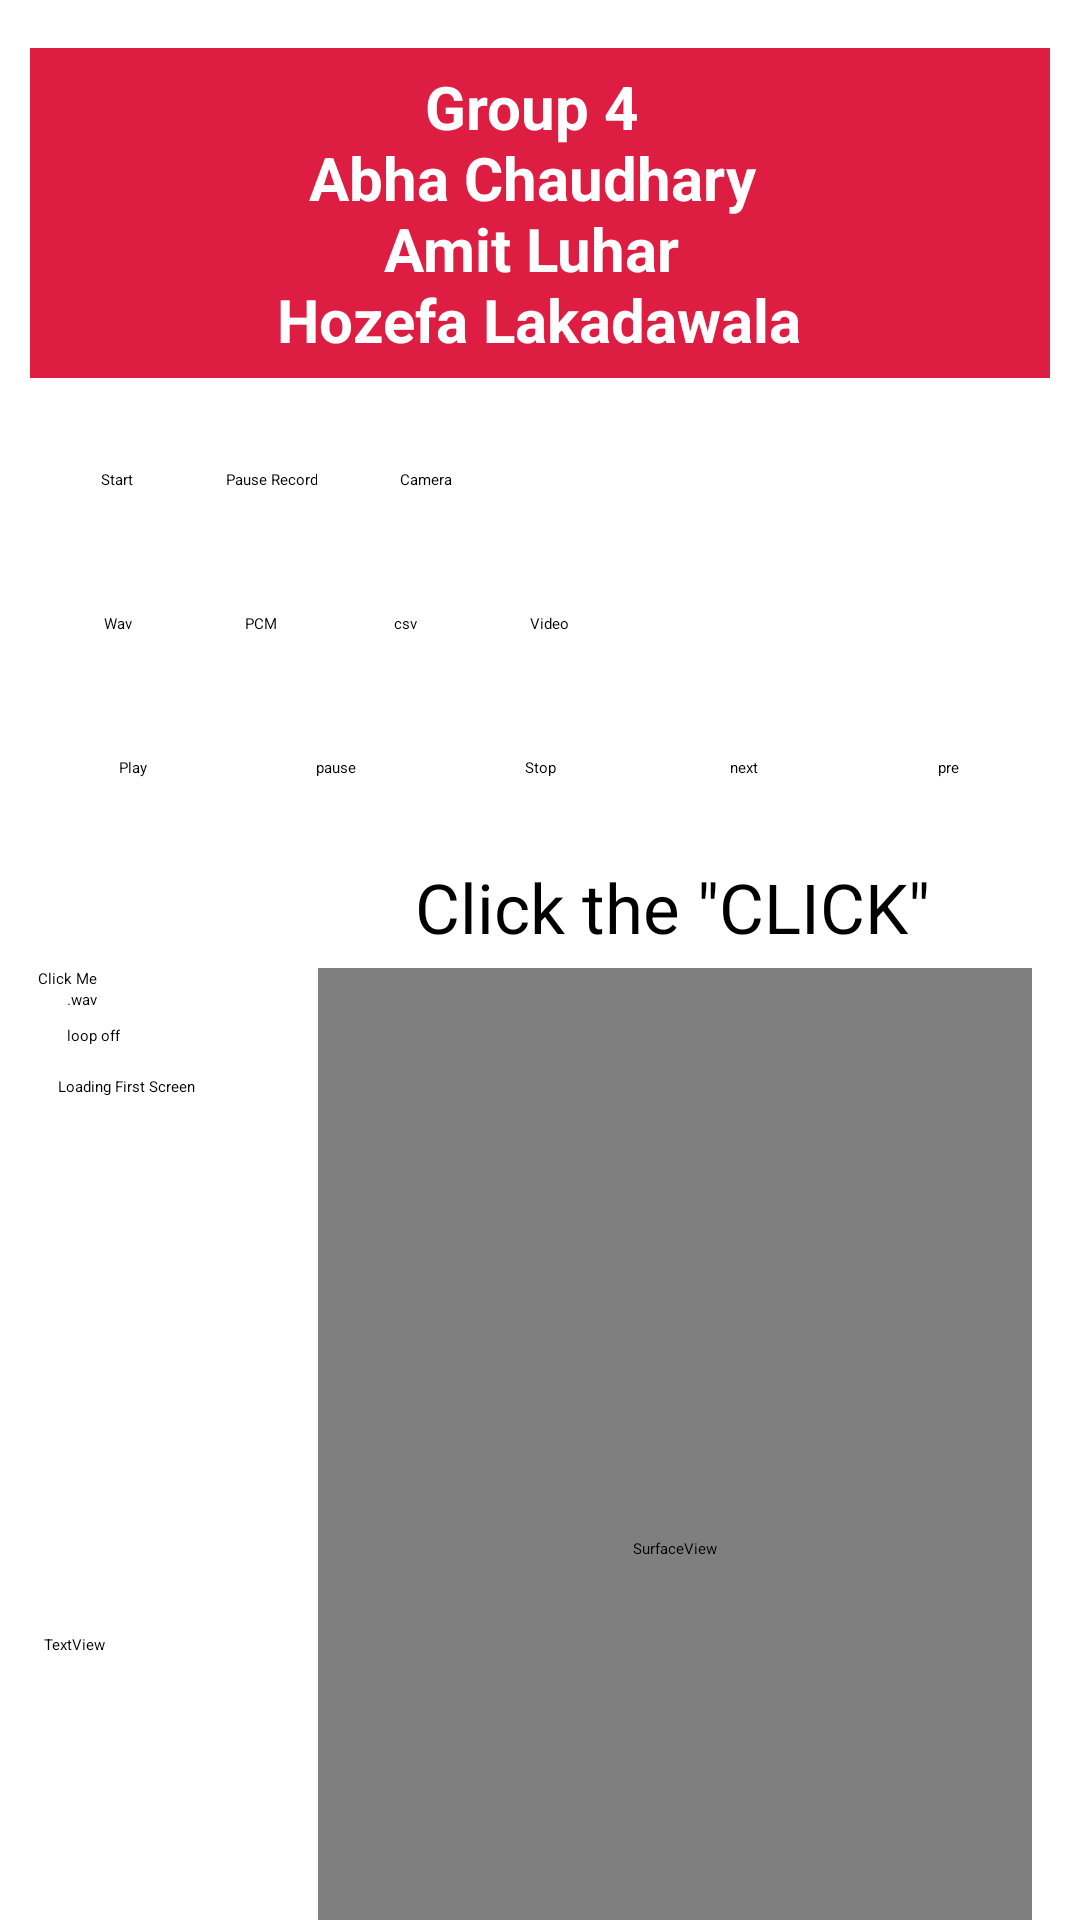

Produce the Android XML layout that renders to this screen, including the resource entries it uses.
<!-- AndroidManifest.xml: application theme Theme.EmotionDetection -->
<!-- res/layout/fragment_first.xml -->
<?xml version="1.0" encoding="utf-8"?>
<androidx.constraintlayout.widget.ConstraintLayout xmlns:android="http://schemas.android.com/apk/res/android"
    xmlns:app="http://schemas.android.com/apk/res-auto"
    xmlns:tools="http://schemas.android.com/tools"
    android:id="@+id/playing"
    android:layout_width="match_parent"
    android:layout_height="match_parent"
    tools:context=".FirstFragment">

    <TextView
        android:id="@+id/textview_first"
        android:layout_width="wrap_content"
        android:layout_height="wrap_content"
        android:layout_marginStart="10dp"
        android:layout_marginTop="10dp"
        android:text="@string/hello_first_fragment"
        app:layout_constraintEnd_toEndOf="parent"
        app:layout_constraintHorizontal_bias="0.031"
        app:layout_constraintStart_toStartOf="parent"
        app:layout_constraintTop_toBottomOf="@+id/loop" />

    <LinearLayout
        android:id="@+id/theInfo"
        android:layout_width="340dp"
        android:layout_height="110dp"
        android:layout_marginTop="16dp"
        android:background="?attr/colorAccent"
        android:gravity="center"
        android:theme="@style/AppTheme"
        app:layout_constraintEnd_toEndOf="parent"
        app:layout_constraintHorizontal_bias="0.492"
        app:layout_constraintStart_toStartOf="parent"
        app:layout_constraintTop_toTopOf="parent">

        <TextView
            android:id="@+id/theInfoText"
            android:layout_width="wrap_content"
            android:layout_height="wrap_content"
            android:gravity="center"
            android:text="@string/group_info"
            android:textColor="#FFFFFF"
            android:textSize="20sp"
            android:textStyle="bold" />

    </LinearLayout>

    <LinearLayout
        android:id="@+id/layout_bottom"
        android:layout_width="match_parent"
        android:layout_height="wrap_content"
        android:layout_marginStart="15dp"
        android:layout_marginTop="10dp"
        android:layout_marginEnd="15dp"
        android:orientation="horizontal"
        android:textAlignment="center"
        app:layout_constraintEnd_toEndOf="parent"
        app:layout_constraintStart_toStartOf="@+id/theInfo"
        app:layout_constraintTop_toBottomOf="@+id/theInfo">


        <Button
            android:id="@+id/start"
            style="@style/Widget.AppCompat.Button.Small"
            android:layout_width="wrap_content"
            android:layout_height="wrap_content"
            android:text="@string/start"
            app:layout_constraintBottom_toBottomOf="parent"
            app:layout_constraintEnd_toEndOf="parent"
            app:layout_constraintStart_toStartOf="parent"
            app:layout_constraintTop_toBottomOf="@id/textview_first" />

        <Button
            android:id="@+id/pause"
            style="@style/Widget.AppCompat.Button.Small"
            android:layout_width="wrap_content"
            android:layout_height="wrap_content"
            android:text="Pause Record"
            app:layout_constraintBottom_toBottomOf="parent"
            app:layout_constraintEnd_toEndOf="parent"
            app:layout_constraintStart_toStartOf="parent"
            app:layout_constraintTop_toBottomOf="@id/textview_first" />

        <Button
            android:id="@+id/camerabutton"
            style="@style/Widget.AppCompat.Button.Small"
            android:layout_width="wrap_content"
            android:layout_height="wrap_content"
            android:text="Camera"
            app:layout_constraintBottom_toBottomOf="parent"
            app:layout_constraintEnd_toEndOf="parent"
            app:layout_constraintStart_toStartOf="parent"
            app:layout_constraintTop_toBottomOf="@id/textview_first" />

    </LinearLayout>

    <LinearLayout
        android:id="@+id/linearLayout"
        android:layout_width="match_parent"
        android:layout_height="wrap_content"
        android:layout_marginStart="15dp"
        android:layout_marginEnd="15dp"
        app:layout_constraintEnd_toEndOf="parent"
        app:layout_constraintStart_toStartOf="parent"
        app:layout_constraintTop_toBottomOf="@id/layout_bottom">

        <Button
            android:id="@+id/btn_first_list"
            style="@style/Widget.AppCompat.Button.Small"
            android:layout_width="wrap_content"
            android:layout_height="wrap_content"
            android:text="Wav"></Button>

        <Button
            android:id="@+id/btn_first_pcm"
            style="@style/Widget.AppCompat.Button.Small"
            android:layout_width="wrap_content"
            android:layout_height="wrap_content"
            android:text="PCM"></Button>

        <Button
            android:id="@+id/btn_first_json"
            style="@style/Widget.AppCompat.Button.Small"
            android:layout_width="wrap_content"
            android:layout_height="wrap_content"
            android:text="csv"></Button>

        <Button
            android:id="@+id/btn_videolist"
            style="@style/Widget.AppCompat.Button.Small"
            android:layout_width="wrap_content"
            android:layout_height="wrap_content"
            android:text="Video" />
    </LinearLayout>

    <Button
        android:id="@+id/play"
        style="@style/Widget.AppCompat.Button.Small"
        android:layout_width="wrap_content"
        android:layout_height="wrap_content"
        android:text="Play"
        app:layout_constraintEnd_toStartOf="@+id/pause2"
        app:layout_constraintHorizontal_bias="0.5"
        app:layout_constraintStart_toStartOf="parent"
        app:layout_constraintTop_toBottomOf="@+id/linearLayout" />

    <TextView
        android:id="@+id/textView"
        android:layout_width="wrap_content"
        android:layout_height="wrap_content"
        app:layout_constraintEnd_toEndOf="parent"
        app:layout_constraintStart_toStartOf="parent"
        app:layout_constraintTop_toBottomOf="@+id/stop" />

    <Button
        android:id="@+id/stop"
        style="@style/Widget.AppCompat.Button.Small"
        android:layout_width="wrap_content"
        android:layout_height="wrap_content"
        android:text="Stop"
        app:layout_constraintBottom_toBottomOf="@+id/pause2"
        app:layout_constraintEnd_toStartOf="@+id/next"
        app:layout_constraintHorizontal_bias="0.5"
        app:layout_constraintStart_toEndOf="@+id/pause2"
        app:layout_constraintTop_toTopOf="@+id/pause2" />

    <SurfaceView
        android:id="@+id/surfaceView"
        android:layout_width="238dp"
        android:layout_height="387dp"
        android:layout_marginTop="5dp"
        android:layout_marginEnd="16dp"
        app:layout_constraintEnd_toEndOf="parent"
        app:layout_constraintTop_toBottomOf="@+id/phrases" />

    <Button
        android:id="@+id/pause2"
        style="@style/Widget.AppCompat.Button.Small"
        android:layout_width="wrap_content"
        android:layout_height="wrap_content"
        android:text="pause"
        app:layout_constraintBottom_toBottomOf="@+id/play"
        app:layout_constraintEnd_toStartOf="@+id/stop"
        app:layout_constraintHorizontal_bias="0.5"
        app:layout_constraintStart_toEndOf="@+id/play"
        app:layout_constraintTop_toTopOf="@+id/play" />

    <Button
        android:id="@+id/next"
        style="@style/Widget.AppCompat.Button.Small"
        android:layout_width="wrap_content"
        android:layout_height="wrap_content"
        android:text="next"
        app:layout_constraintBottom_toBottomOf="@+id/stop"
        app:layout_constraintEnd_toStartOf="@+id/previous"
        app:layout_constraintHorizontal_bias="0.5"
        app:layout_constraintStart_toEndOf="@+id/stop"
        app:layout_constraintTop_toTopOf="@+id/stop" />

    <Button
        android:id="@+id/previous"
        style="@style/Widget.AppCompat.Button.Small"
        android:layout_width="wrap_content"
        android:layout_height="wrap_content"
        android:text="pre"
        app:layout_constraintBottom_toBottomOf="@+id/next"
        app:layout_constraintEnd_toEndOf="parent"
        app:layout_constraintHorizontal_bias="0.5"
        app:layout_constraintStart_toEndOf="@+id/next"
        app:layout_constraintTop_toTopOf="@+id/next" />

    <Button
        android:id="@+id/type"
        android:layout_width="wrap_content"
        android:layout_height="wrap_content"
        android:layout_marginStart="5dp"
        android:text=".wav"
        app:layout_constraintEnd_toEndOf="parent"
        app:layout_constraintHorizontal_bias="0.05"
        app:layout_constraintStart_toStartOf="parent"
        app:layout_constraintTop_toBottomOf="@+id/clickme" />

    <Button
        android:id="@+id/loop"
        android:layout_width="wrap_content"
        android:layout_height="wrap_content"
        android:layout_marginStart="5dp"
        android:layout_marginTop="5dp"
        android:text="loop off"
        app:layout_constraintEnd_toEndOf="parent"
        app:layout_constraintHorizontal_bias="0.051"
        app:layout_constraintStart_toStartOf="parent"
        app:layout_constraintTop_toBottomOf="@+id/type" />

    <androidx.constraintlayout.widget.Guideline
        android:id="@+id/guideline2"
        android:layout_width="wrap_content"
        android:layout_height="wrap_content"
        android:orientation="horizontal"
        app:layout_constraintGuide_percent="0.88" />

    <TextView
        android:id="@+id/textView2"
        android:layout_width="wrap_content"
        android:layout_height="wrap_content"
        android:text="TextView"
        app:layout_constraintBottom_toTopOf="@+id/guideline2"
        app:layout_constraintEnd_toStartOf="@+id/surfaceView"
        app:layout_constraintHorizontal_bias="0.173"
        app:layout_constraintStart_toStartOf="parent"
        app:layout_constraintTop_toBottomOf="@+id/textview_first"
        app:layout_constraintVertical_bias="0.939" />

    <Button
        android:id="@+id/clickme"
        android:layout_width="wrap_content"
        android:layout_height="wrap_content"
        android:text="Click Me"
        app:layout_constraintEnd_toEndOf="@+id/type"
        app:layout_constraintTop_toTopOf="@+id/surfaceView" />

    <TextView
        android:id="@+id/phrases"
        android:layout_width="wrap_content"
        android:layout_height="wrap_content"
        android:text='Click the "CLICK"'
        android:textSize="23sp"
        app:layout_constraintEnd_toEndOf="@+id/surfaceView"
        app:layout_constraintHorizontal_bias="0.485"
        app:layout_constraintStart_toStartOf="@+id/surfaceView"
        app:layout_constraintTop_toBottomOf="@+id/textView" />


</androidx.constraintlayout.widget.ConstraintLayout>
<!-- resources referenced by this layout -->
<resources>
  <string name="group_info">Group 4 \nAbha Chaudhary \nAmit Luhar \nHozefa Lakadawala</string>
  <string name="hello_first_fragment">
          Loading First Screen
      </string>
  <string name="start">
          Start
      </string>
  <style name="AppTheme" parent="Theme.MaterialComponents.DayNight.DarkActionBar">
          <item name="colorAccent">@color/red</item>
          <item name="colorPrimaryDark">@color/black</item>
          <item name="colorPrimary">@color/white</item>
      </style>
  <style name="Theme.EmotionDetection" parent="Base.Theme.EmotionDetection">
          
          <item name="android:navigationBarColor">@android:color/transparent</item>
          <item name="android:statusBarColor">@android:color/transparent</item>
          <item name="android:windowLightStatusBar">?attr/isLightTheme</item>
      </style>
  <color name="red">#F0DC0F38</color>
  <color name="black">#FF000000</color>
  <color name="white">#FFFFFFFF</color>
</resources>
